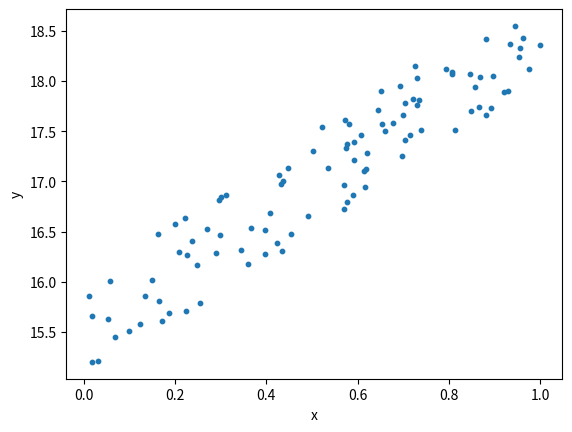

Generate this figure with matplotlib:
"""
Example 1 (簡單線性回歸)
先從簡單的線性回歸舉例， y=ax+b ， a 稱為斜率， b 稱為截距。
"""
# imports
import numpy as np
import matplotlib.pyplot as plt

# 亂數產生資料
np.random.seed(0)
noise = np.random.rand(100, 1)
x = np.random.rand(100, 1)
y = 3 * x + 15 + noise
# y=ax+b Target function  a=3, b=15

# plot
plt.scatter(x, y, s=10)
plt.xlabel('x')
plt.ylabel('y')
plt.show()
